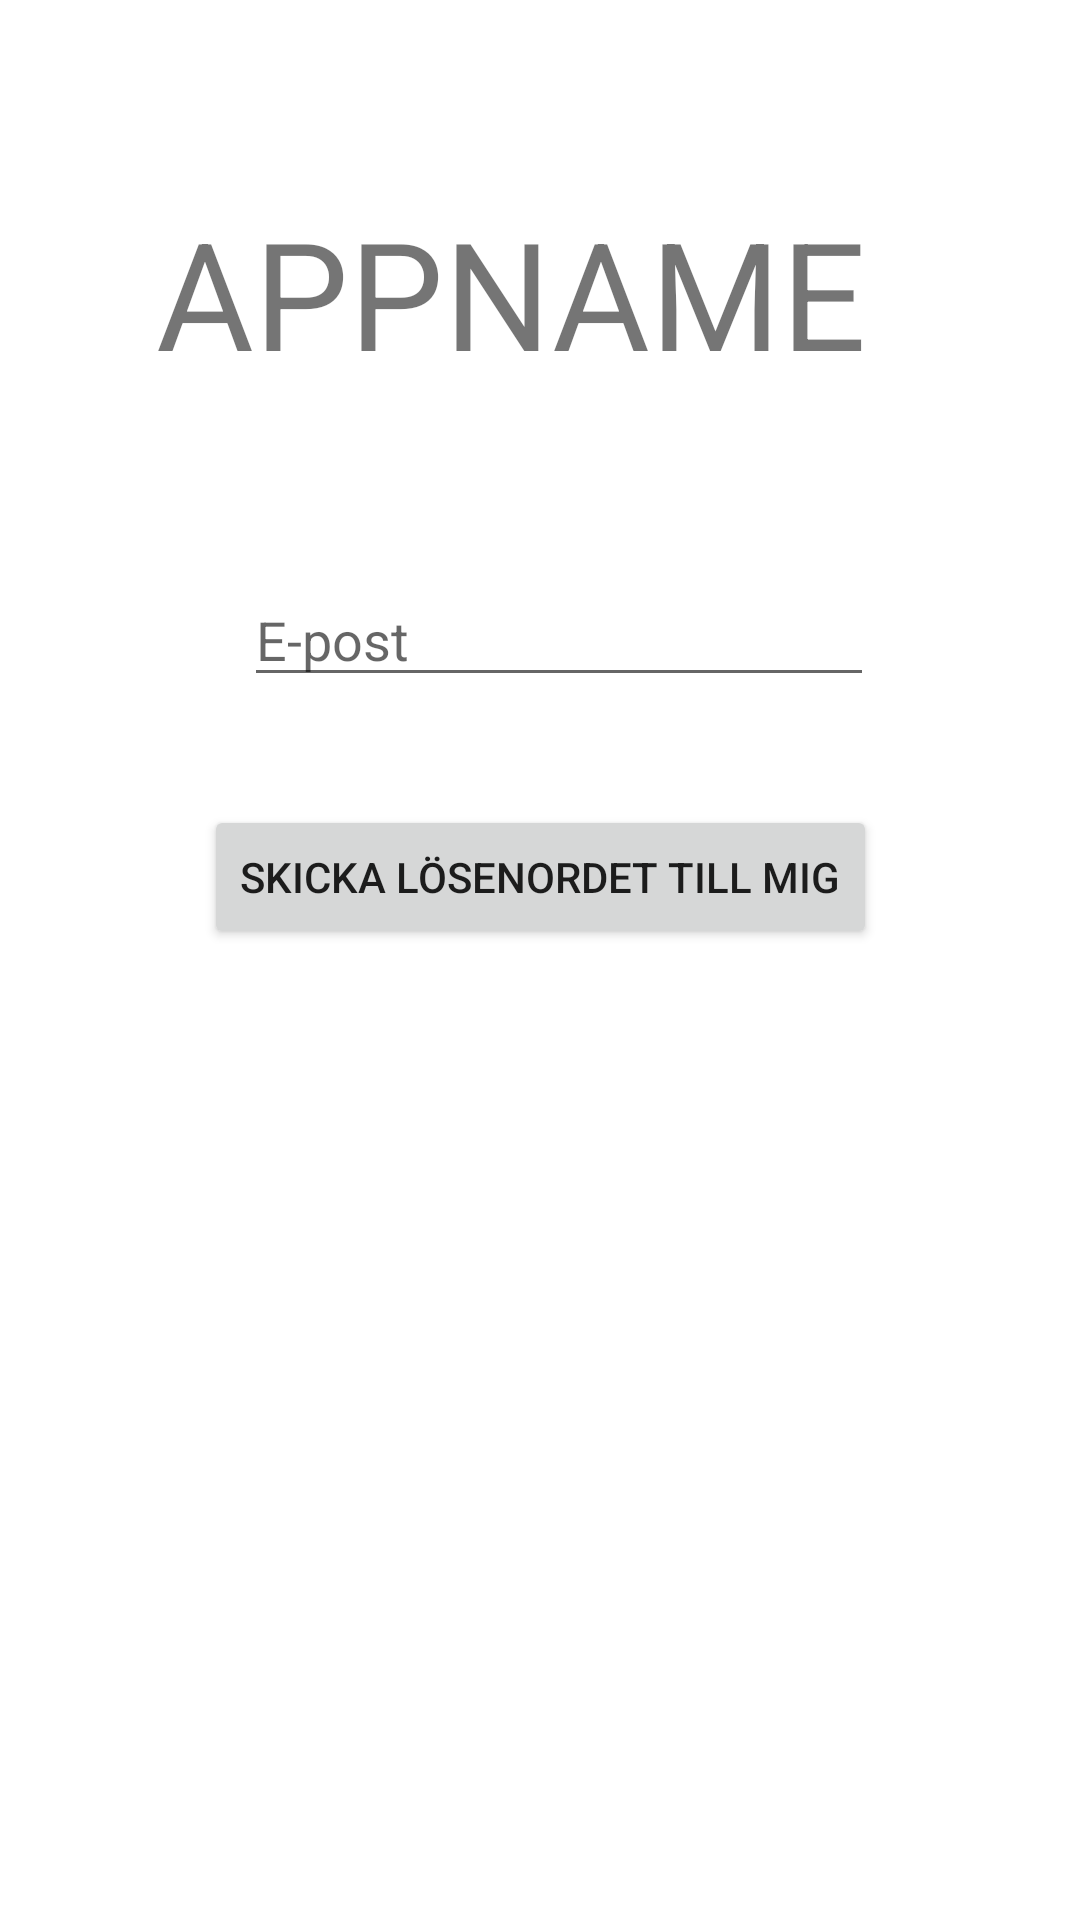

This screen was rendered from an Android layout file. Write that file and the resources it references.
<!-- AndroidManifest.xml: application theme Theme.MyApplication -->
<!-- res/layout/activity_forget_password.xml -->
<?xml version="1.0" encoding="utf-8"?>
<androidx.constraintlayout.widget.ConstraintLayout xmlns:android="http://schemas.android.com/apk/res/android"
    xmlns:app="http://schemas.android.com/apk/res-auto"
    xmlns:tools="http://schemas.android.com/tools"
    android:layout_width="match_parent"
    android:layout_height="match_parent"
    tools:context=".forgetPassword">

    <EditText
        android:id="@+id/email"
        android:layout_width="wrap_content"
        android:layout_height="wrap_content"
        android:layout_marginTop="48dp"
        android:ems="10"
        android:hint="E-post"
        android:inputType="textEmailAddress"
        app:layout_constraintEnd_toEndOf="parent"
        app:layout_constraintHorizontal_bias="0.542"
        app:layout_constraintStart_toStartOf="parent"
        app:layout_constraintTop_toBottomOf="@+id/banner" />

    <TextView
        android:id="@+id/banner"
        android:layout_width="286dp"
        android:layout_height="79dp"
        android:layout_marginTop="64dp"
        android:gravity="center_horizontal"
        android:text="APPNAME"
        android:textAlignment="center"
        android:textSize="50sp"
        app:layout_constraintEnd_toEndOf="parent"
        app:layout_constraintHorizontal_bias="0.369"
        app:layout_constraintStart_toStartOf="parent"
        app:layout_constraintTop_toTopOf="parent" />
    <Button
        android:id="@+id/resetPassword"
        android:layout_width="wrap_content"
        android:layout_height="wrap_content"
        android:layout_marginTop="36dp"
        android:text="skicka lösenordet till mig"
        app:layout_constraintEnd_toEndOf="parent"
        app:layout_constraintHorizontal_bias="0.501"
        app:layout_constraintStart_toStartOf="parent"
        app:layout_constraintTop_toBottomOf="@+id/email" />
</androidx.constraintlayout.widget.ConstraintLayout>
<!-- resources referenced by this layout -->
<resources>
  <style name="Theme.MyApplication" parent="Theme.MaterialComponents.DayNight.DarkActionBar">
          
          <item name="colorPrimary">@color/black</item>
          <item name="colorPrimaryVariant">@color/black</item>
          <item name="colorOnPrimary">@color/white</item>
          
          <item name="colorSecondary">@color/white</item>
          <item name="colorSecondaryVariant">@color/green</item>
          <item name="colorOnSecondary">@color/black</item>
          
          <item name="android:statusBarColor" tools:targetApi="l">?attr/colorPrimaryVariant</item>
          
      </style>
  <color name="black">#FF000000</color>
  <color name="white">#FFFFFFFF</color>
</resources>
